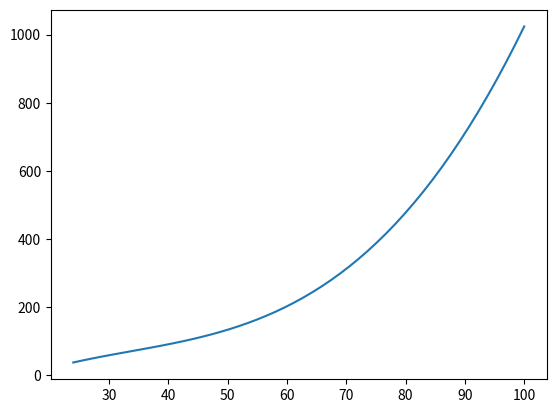

This chart was generated by the following Python code:
import numpy as np
from numpy.polynomial import Polynomial
import logging

VERSION = 3.1

# params AI: 0.04641396 -0.84202717 34.0740448 (sourced from trial 1 Al)
# params TIW: [ 0.00811139  1.55514877 -7.81134315] (sourced from trial 3 TIW)

# new more aggresive params:
# TiW: 109.97375249530333 + 71.23636313978952 x**1 + 16.011679663543163 x**2 + 17.63904545775844 x**3 - 3.6155737011062103 x**4
# Al: 95.77908922235851 + 64.04110673158722 x**1 + 19.923303870421066 x**2 + 14.281999148143642 x**3 - 0.3250204326056052 x**4


XI400_UNCERTAINTY = 0.02  # 2% works past 100C
XI400_LOWTEMP_UNCERTAINTY = 2  # under 100C


def quad_temp_model(x, a, b, c):
    return a * x**2 + b * x + c


def quad_temp_derivative(x, a, b, c):
    return (2 * a * x + b)


def inverse_quad_temp(x, a, b, c):
    return (-b + np.sqrt(b**2 - (4 * a * (c - x)))) / (2 * a)


class TemperatureCalibration:
    def __init__(self, converter, domain=None):
        self.model_func, self.model_func_derivative, self.params, = converter
        self.domain = domain

    def true_temperature(self, T_observed, uncertainty=None, auto_uncertainty=False):
        ''' uncertainty is absolute '''
        lowerbound, upperbound = self.domain
        unstable_value = (T_observed < lowerbound) | (T_observed > upperbound)
        if self.domain is not None and np.any(unstable_value):
            logging.warning(f"Temperature(s) {T_observed[unstable_value]} is beyond nominal temperature mapping range.")
        T_converted = self.model_func(T_observed, *self.params)
        if uncertainty is None and not auto_uncertainty:
            return T_converted
        elif auto_uncertainty:
            return T_converted, self.model_func_derivative(T_observed, *self.params) * get_base_uncertainties(T_observed)
        else:  # return value and propagated uncertainty
            return T_converted, self.model_func_derivative(T_observed, *self.params) * uncertainty


class BlackBodyTC():
    def true_temperature(self, T, *args):
        return T


class TemperatureCalibrationInvertible(TemperatureCalibration):
    def __init__(self, converter, domain, inverter):
        super().__init__(converter, domain)
        self.inverter = inverter

    def original_temperature(self, T_converted):
        return self.inverter(T_converted, *self.params)


class TemperatureCalibrationPolynomial(TemperatureCalibration):
    def __init__(self, poly, domain):
        self.model_func = poly
        self.domain = domain
        self.params = ()
        self.model_func_derivative = poly.deriv()

    def propagate_error(self, xval, sigma):
        return self.model_func_derivative(xval) * sigma


def get_base_uncertainties(data):
    uncertainties = XI400_LOWTEMP_UNCERTAINTY * np.ones(np.shape(data))
    hightemp_uncertainties = (data * XI400_UNCERTAINTY)
    uncertainties[hightemp_uncertainties >
                  uncertainties] = hightemp_uncertainties[hightemp_uncertainties > uncertainties]
    return uncertainties


temperature_TiW_old = TemperatureCalibrationInvertible(
    (quad_temp_model, quad_temp_derivative, (0.00811139, 1.55514877, -7.81134315)), (0, 300), inverse_quad_temp)

temperature_Al_old = TemperatureCalibrationInvertible(
    (quad_temp_model, quad_temp_derivative, (0.04641396, -0.84202717, 34.0740448)), (0, 300), inverse_quad_temp)

TiW_model = Polynomial([109.97375249530333, 71.23636313978952, 16.011679663543163, 17.63904545775844, -3.6155737011062103], domain=(24.05, 76.07))
Al_model = Polynomial([95.77908922235851, 64.04110673158722, 19.923303870421066, 14.281999148143642, -0.3250204326056052], domain=(24.04, 59.04))
SiBright_model = Polynomial([-55.17754259211661, 3.391320428386963, - 0.013514628212142702])

blackbody = BlackBodyTC()

temperature_TiW = TemperatureCalibrationPolynomial(TiW_model, domain=(24.05, 76.07))
temperature_Al = TemperatureCalibrationPolynomial(Al_model, domain=(24.04, 59.04))
temperature_SiBright = TemperatureCalibrationPolynomial(SiBright_model, domain=(25.573, 43.376))

maps = {"TiW_alt": temperature_TiW_old, "Al_alt": temperature_Al_old,
        "TiW": temperature_TiW, "Al": temperature_Al,
        "Blackbody": blackbody,
        "Si_Bright": temperature_SiBright}

if __name__ == "__main__":
    import matplotlib.pyplot as plt
    plt.plot(np.linspace(24, 100), maps["Al"].true_temperature(np.linspace(24, 100)))
    plt.show()
